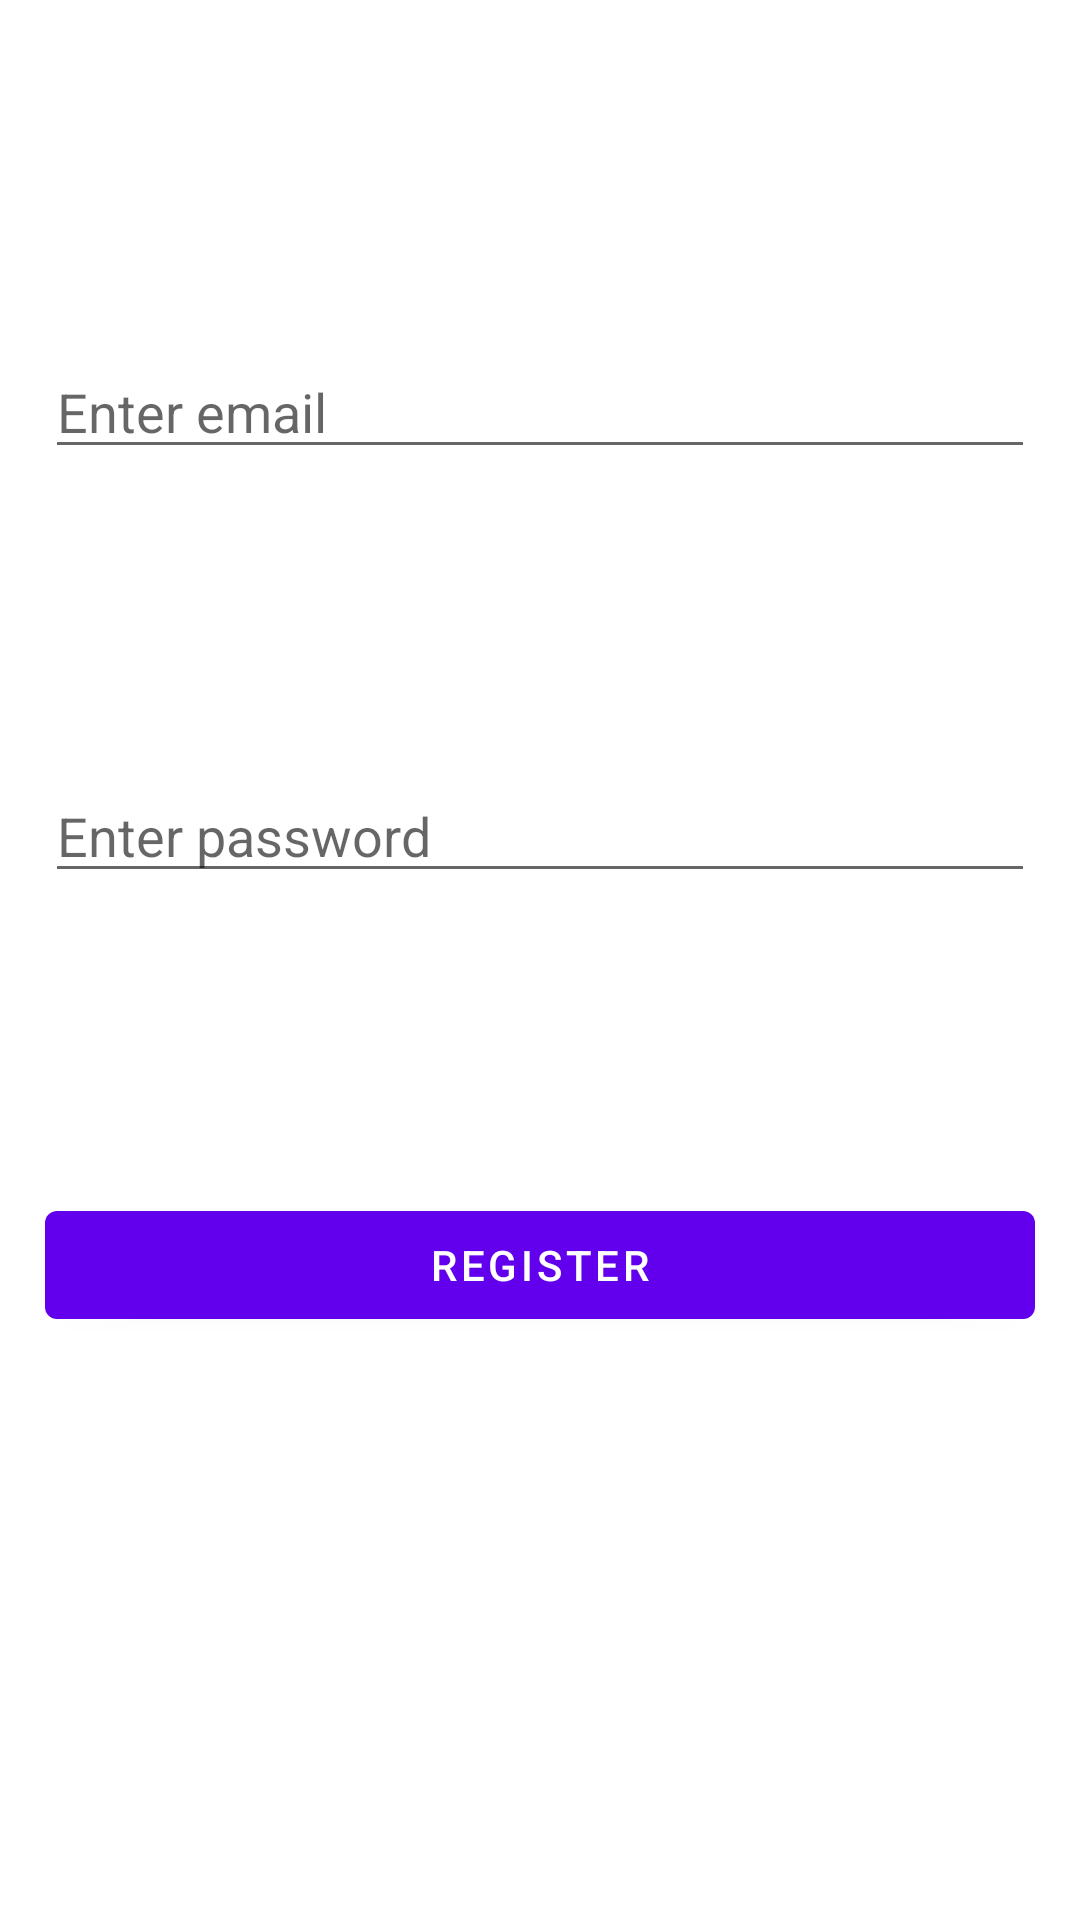

Here is an Android app screen rendered from its layout file. Give the layout XML and the strings, colors and styles it references.
<!-- AndroidManifest.xml: application theme Theme.Cookbook2 -->
<!-- res/layout/activity_register.xml -->
<?xml version="1.0" encoding="utf-8"?>
<RelativeLayout xmlns:android="http://schemas.android.com/apk/res/android"
    xmlns:app="http://schemas.android.com/apk/res-auto"
    xmlns:tools="http://schemas.android.com/tools"
    android:layout_width="match_parent"
    android:layout_height="match_parent"
    tools:context=".RegisterActivity"
    android:padding="15dp">

    <EditText
        android:layout_width="match_parent"
        android:layout_height="wrap_content"
        android:hint="Enter email"
        android:id="@+id/email"
        android:layout_marginTop="100dp"/>

    <EditText
        android:layout_width="match_parent"
        android:layout_height="wrap_content"
        android:hint="Enter password"
        android:id="@+id/password"
        android:layout_below="@+id/email"
        android:layout_marginTop="100dp"/>

    <Button
        android:layout_width="match_parent"
        android:layout_height="wrap_content"
        android:text="Register"
        android:id="@+id/register"
        android:layout_below="@+id/password"
        android:layout_marginTop="100dp"
        />

</RelativeLayout>
<!-- resources referenced by this layout -->
<resources>
  <style name="Theme.Cookbook2" parent="Theme.MaterialComponents.DayNight.DarkActionBar">
          
          <item name="colorPrimary">@color/purple_500</item>
          <item name="colorPrimaryVariant">@color/purple_700</item>
          <item name="colorOnPrimary">@color/white</item>
          
          <item name="colorSecondary">@color/teal_200</item>
          <item name="colorSecondaryVariant">@color/teal_700</item>
          <item name="colorOnSecondary">@color/black</item>
          
          <item name="android:statusBarColor" tools:targetApi="l">?attr/colorPrimaryVariant</item>
          
      </style>
  <color name="purple_500">#FF6200EE</color>
  <color name="purple_700">#FF3700B3</color>
  <color name="white">#FFFFFFFF</color>
  <color name="teal_200">#FF03DAC5</color>
  <color name="teal_700">#FF018786</color>
  <color name="black">#FF000000</color>
</resources>
